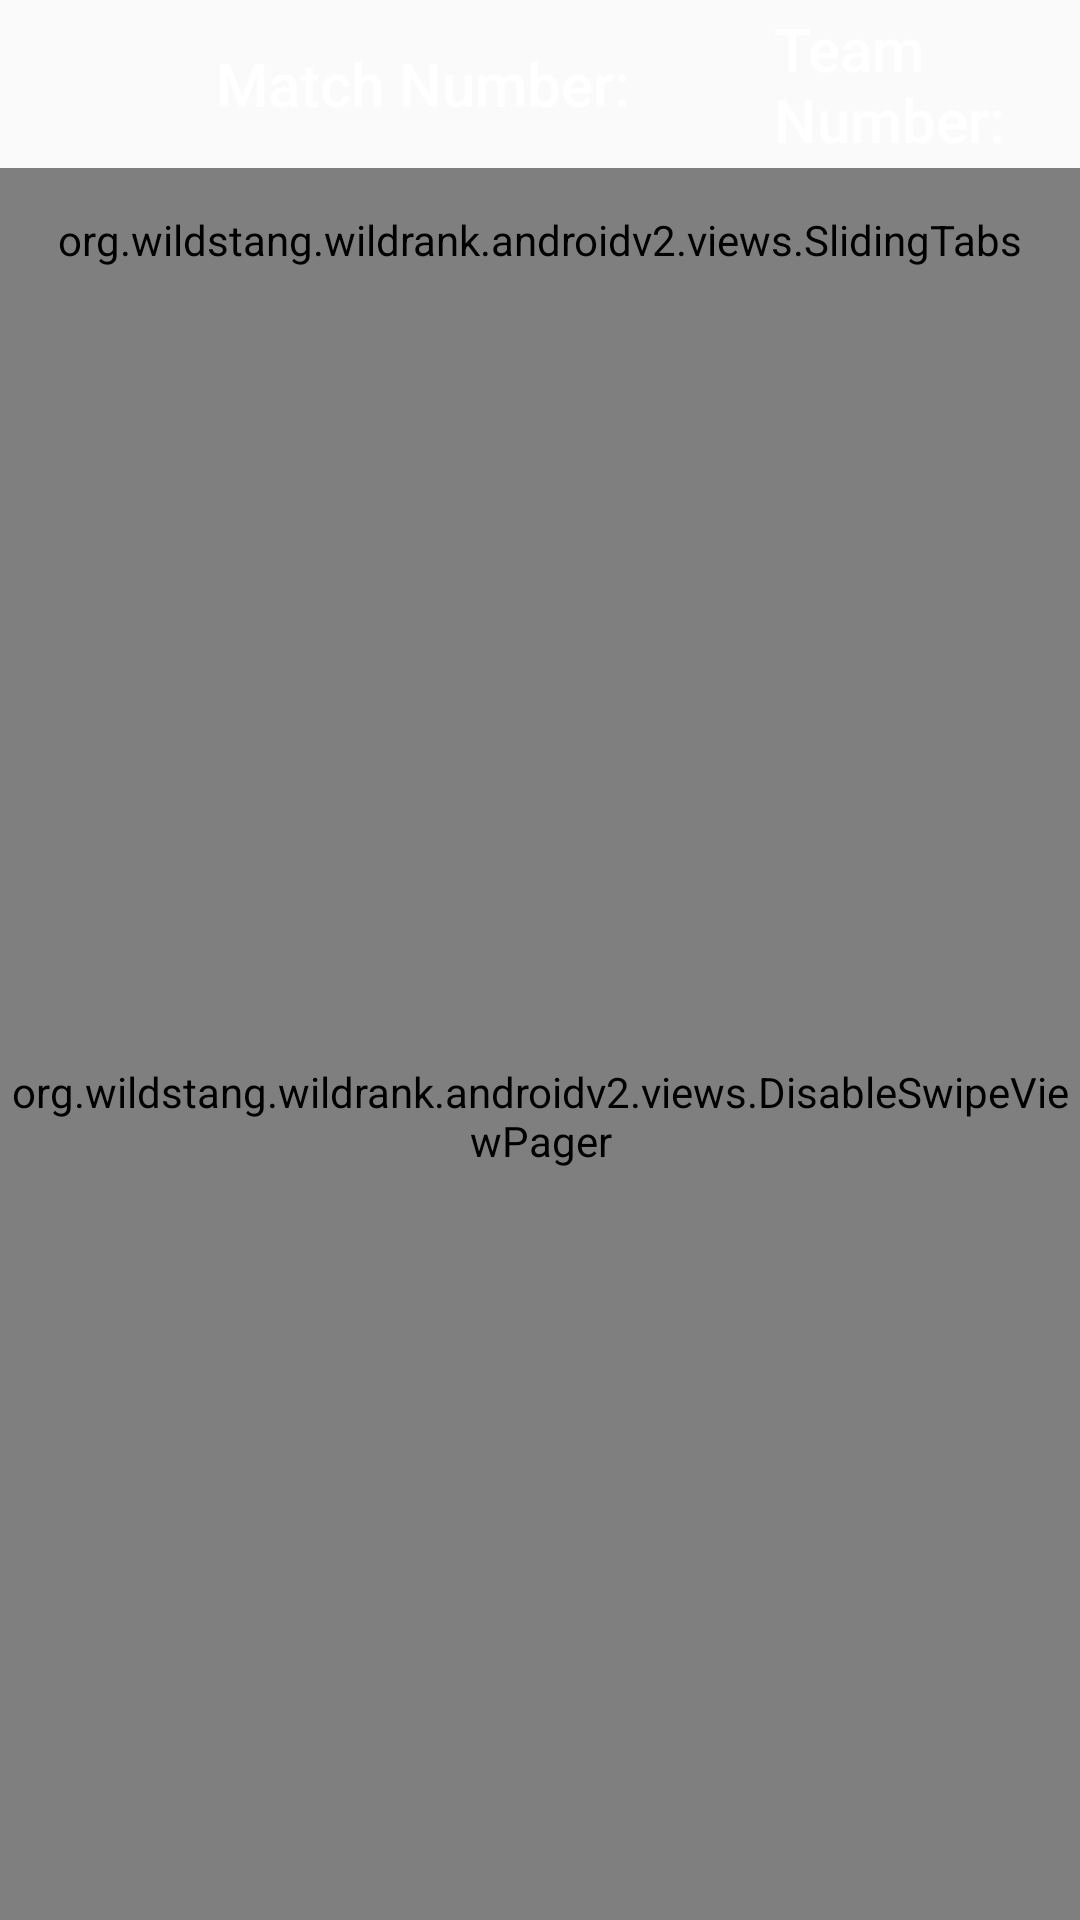

Write the Android layout XML for this screen, with the resource values it uses.
<!-- AndroidManifest.xml: activity theme AppThemeNoActionBar -->
<!-- res/layout/activity_scout_match.xml -->
<?xml version="1.0" encoding="utf-8"?>
<RelativeLayout xmlns:android="http://schemas.android.com/apk/res/android"
    xmlns:app="http://schemas.android.com/apk/res-auto"
    android:layout_width="match_parent"
    android:layout_height="match_parent"
    android:orientation="vertical">

    <android.support.v7.widget.Toolbar
        android:id="@+id/toolbar"
        theme="@style/ThemeOverlay.AppCompat.Dark.ActionBar"
        android:layout_width="match_parent"
        android:layout_height="56dp"
        app:contentInsetStart="72dp"
        app:popupTheme="@style/ThemeOverlay.AppCompat.Light">

        <LinearLayout
            android:layout_width="match_parent"
            android:layout_height="56dp"
            android:gravity="center_vertical|left"
            android:orientation="horizontal">

            <TextView
                android:layout_width="wrap_content"
                android:layout_height="wrap_content"
                android:paddingRight="16dp"
                android:text="@string/match_number"
                android:textAppearance="@style/TextAppearance.Widget.AppCompat.Toolbar.Title"
                android:textColor="@color/white" />

            <TextView
                android:id="@+id/match_number"
                android:layout_width="wrap_content"
                android:layout_height="wrap_content"
                android:layout_marginRight="32dp"
                android:textAppearance="@style/TextAppearance.Widget.AppCompat.Toolbar.Title"
                android:textColor="@color/white" />

            <TextView
                android:layout_width="wrap_content"
                android:layout_height="wrap_content"
                android:paddingRight="16dp"
                android:text="@string/team_number"
                android:textAppearance="@style/TextAppearance.Widget.AppCompat.Toolbar.Title"
                android:textColor="@color/white" />

            <TextView
                android:id="@+id/team_number"
                android:layout_width="wrap_content"
                android:layout_height="wrap_content"
                android:layout_marginRight="32dp"
                android:textAppearance="@style/TextAppearance.Widget.AppCompat.Toolbar.Title"
                android:textColor="@color/white" />

            <TextView
                android:layout_width="wrap_content"
                android:layout_height="wrap_content"
                android:paddingRight="16dp"
                android:text="@string/alliance"
                android:textAppearance="@style/TextAppearance.Widget.AppCompat.Toolbar.Title"
                android:textColor="@color/white" />

            <TextView
                android:id="@+id/alliance"
                android:layout_width="wrap_content"
                android:layout_height="wrap_content"
                android:layout_marginRight="32dp"
                android:textAppearance="@style/TextAppearance.Widget.AppCompat.Toolbar.Title"
                android:textColor="@color/white" />
        </LinearLayout>
    </android.support.v7.widget.Toolbar>


    <LinearLayout
        android:layout_width="match_parent"
        android:layout_height="match_parent"
        android:layout_below="@id/toolbar"
        android:orientation="vertical">

        <org.example.wildrank.androidv2.views.SlidingTabs
            android:id="@+id/tabs"
            android:layout_width="match_parent"
            android:layout_height="48dp" />

        <org.example.wildrank.androidv2.views.DisableSwipeViewPager
            android:id="@+id/view_pager"
            android:layout_width="match_parent"
            android:layout_height="fill_parent" />

    </LinearLayout>

</RelativeLayout>
<!-- resources referenced by this layout -->
<resources>
  <string name="alliance">Alliance:</string>
  <string name="match_number">Match Number:</string>
  <string name="team_number">Team Number:</string>
  <style name="AppThemeNoActionBar" parent="AppTheme">
          <item name="windowActionBar">false</item>
          <item name="android:colorPrimary">@color/material_blue</item>
          <item name="android:colorPrimaryDark">@color/material_blue_dark</item>
      </style>
  <style name="AppTheme" parent="Theme.AppCompat.Light.NoActionBar">
          
  
      </style>
  <!-- not gathered from this repository: default colours our renderer supplied (Android Studio template values) -->
  <color name="white">#FFFFFFFF</color>
</resources>
